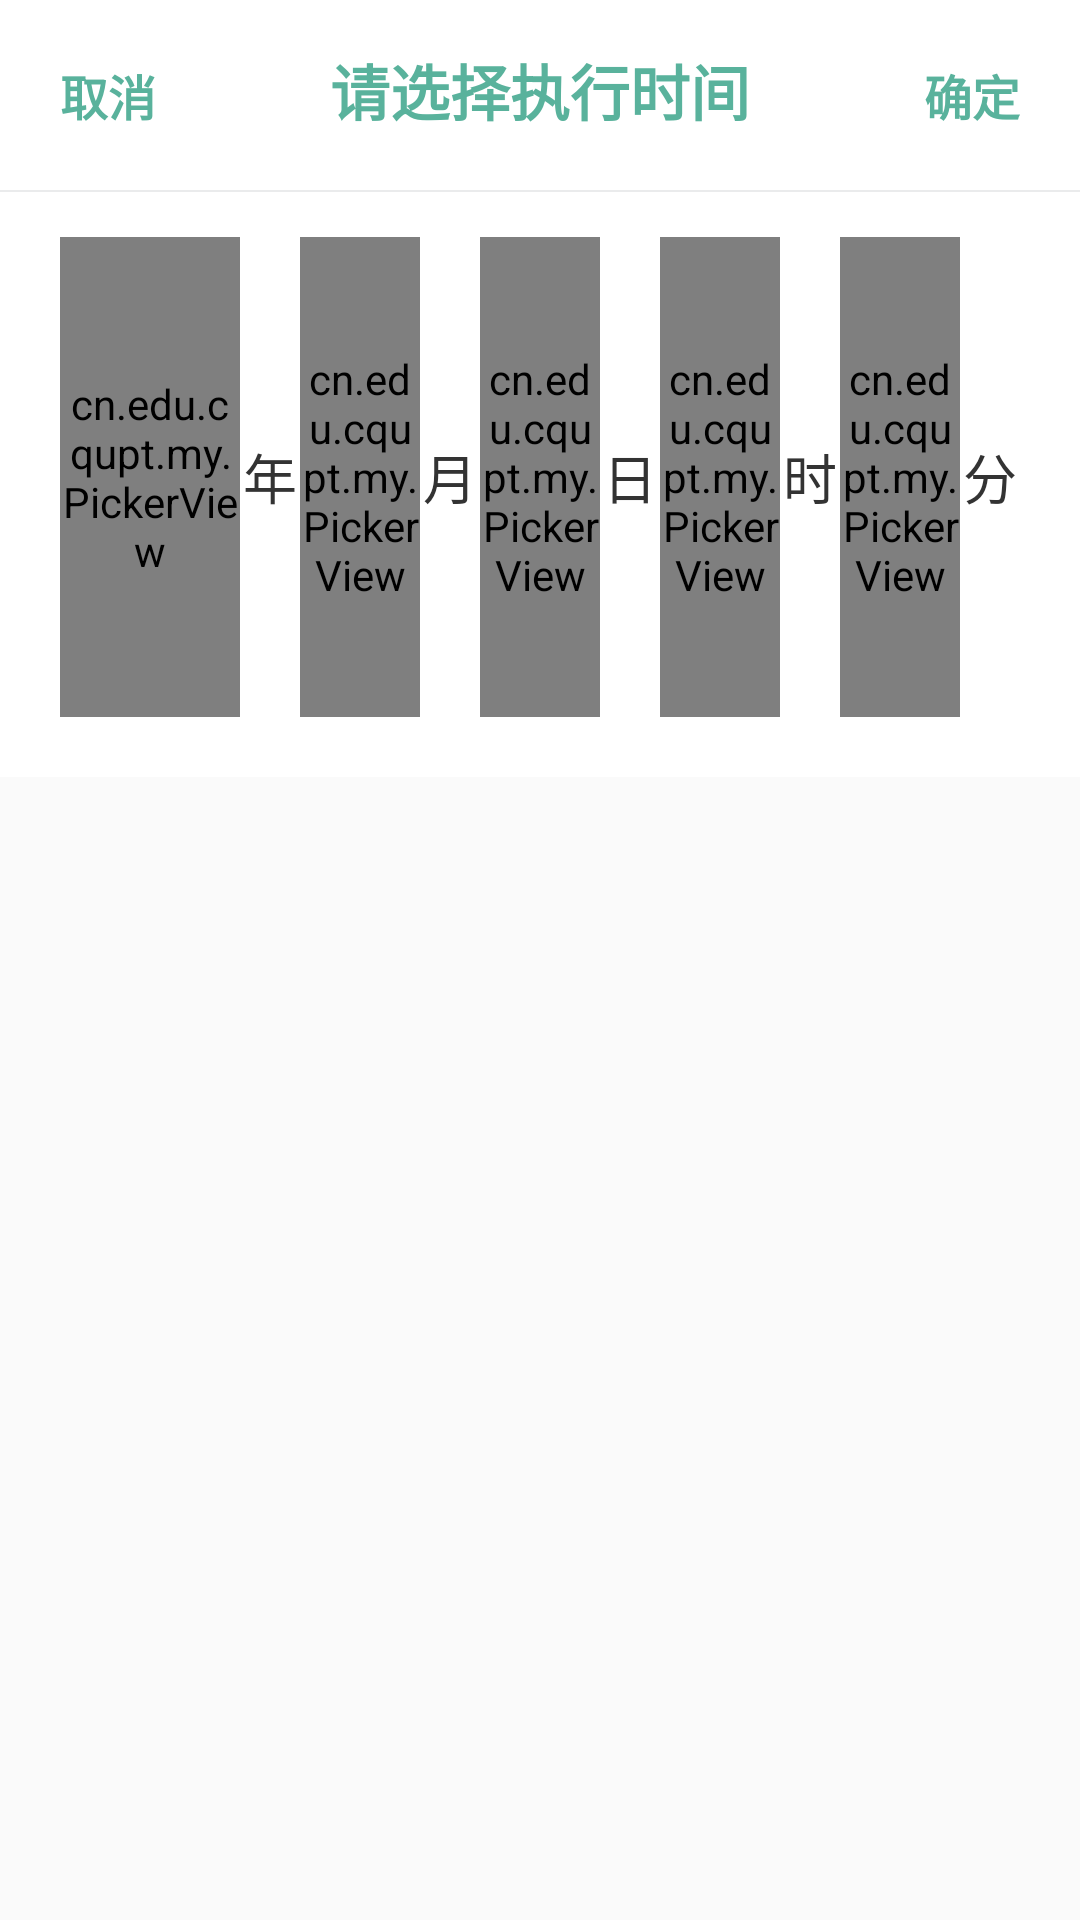

Write the Android layout XML for this screen, with the resource values it uses.
<!-- AndroidManifest.xml: application theme AppTheme -->
<!-- res/layout/dialog_date_picker.xml -->
<?xml version="1.0" encoding="utf-8"?>
<LinearLayout xmlns:android="http://schemas.android.com/apk/res/android"
    android:layout_width="match_parent"
    android:layout_height="wrap_content"
    android:orientation="vertical">

    <LinearLayout
        android:layout_width="match_parent"
        android:layout_height="wrap_content"
        android:background="@color/date_picker_bg"
        android:orientation="horizontal"
        android:padding="10dp">

        <TextView
            android:id="@+id/tv_cancel"
            android:layout_width="wrap_content"
            android:layout_height="wrap_content"
            android:gravity="center"
            android:padding="10dp"
            android:text="@string/cancel"
            android:textColor="@color/date_picker_text_light"
            android:textSize="16sp"
            android:textStyle="bold" />

        <TextView
            android:id="@+id/tv_title"
            android:layout_width="0dp"
            android:layout_height="wrap_content"
            android:layout_weight="1"
            android:gravity="center"
            android:text="@string/title"
            android:textColor="@color/date_picker_text_light"
            android:textSize="20sp"
            android:textStyle="bold" />

        <TextView
            android:id="@+id/tv_confirm"
            android:layout_width="wrap_content"
            android:layout_height="wrap_content"
            android:gravity="center"
            android:padding="10dp"
            android:text="@string/confirm"
            android:textColor="@color/date_picker_text_light"
            android:textSize="16sp"
            android:textStyle="bold" />

    </LinearLayout>

    <View
        android:layout_width="match_parent"
        android:layout_height="0.5dp"
        android:background="@color/date_picker_divider" />

    <LinearLayout
        android:layout_width="match_parent"
        android:layout_height="wrap_content"
        android:background="@color/date_picker_bg"
        android:gravity="center_vertical"
        android:orientation="horizontal"
        android:paddingBottom="20dp"
        android:paddingEnd="20dp"
        android:paddingStart="20dp"
        android:paddingTop="15dp">

        <cn.edu.cqupt.my.PickerView
            android:id="@+id/dpv_year"
            android:layout_width="0dp"
            android:layout_height="@dimen/picker_view_height"
            android:layout_weight="3" />

        <TextView
            android:layout_width="0dp"
            android:layout_height="wrap_content"
            android:layout_weight="1"
            android:gravity="center"
            android:text="@string/year"
            android:textColor="@color/date_picker_text_dark"
            android:textSize="@dimen/date_unit_text_size" />

        <cn.edu.cqupt.my.PickerView
            android:id="@+id/dpv_month"
            android:layout_width="0dp"
            android:layout_height="@dimen/picker_view_height"
            android:layout_weight="2" />

        <TextView
            android:layout_width="0dp"
            android:layout_height="wrap_content"
            android:layout_weight="1"
            android:gravity="center"
            android:text="@string/month"
            android:textColor="@color/date_picker_text_dark"
            android:textSize="@dimen/date_unit_text_size" />

        <cn.edu.cqupt.my.PickerView
            android:id="@+id/dpv_day"
            android:layout_width="0dp"
            android:layout_height="@dimen/picker_view_height"
            android:layout_weight="2" />

        <TextView
            android:layout_width="0dp"
            android:layout_height="wrap_content"
            android:layout_weight="1"
            android:gravity="center"
            android:text="@string/day"
            android:textColor="@color/date_picker_text_dark"
            android:textSize="@dimen/date_unit_text_size" />

        <cn.edu.cqupt.my.PickerView
            android:id="@+id/dpv_hour"
            android:layout_width="0dp"
            android:layout_height="@dimen/picker_view_height"
            android:layout_weight="2" />

        <TextView
            android:id="@+id/tv_hour_unit"
            android:layout_width="0dp"
            android:layout_height="wrap_content"
            android:layout_weight="1"
            android:gravity="center"
            android:text="@string/hour"
            android:textColor="@color/date_picker_text_dark"
            android:textSize="@dimen/date_unit_text_size" />

        <cn.edu.cqupt.my.PickerView
            android:id="@+id/dpv_minute"
            android:layout_width="0dp"
            android:layout_height="@dimen/picker_view_height"
            android:layout_weight="2" />

        <TextView
            android:id="@+id/tv_minute_unit"
            android:layout_width="0dp"
            android:layout_height="wrap_content"
            android:layout_weight="1"
            android:gravity="center"
            android:text="@string/minute"
            android:textColor="@color/date_picker_text_dark"
            android:textSize="@dimen/date_unit_text_size" />

    </LinearLayout>

</LinearLayout>
<!-- resources referenced by this layout -->
<resources>
  <color name="date_picker_bg">#FFFFFF</color>
  <color name="date_picker_divider">#11112233</color>
  <color name="date_picker_text_dark">#333333</color>
  <color name="date_picker_text_light">#59B29C</color>
  <dimen name="date_unit_text_size">18sp</dimen>
  <dimen name="picker_view_height">160dp</dimen>
  <string name="cancel">取消</string>
  <string name="confirm">确定</string>
  <string name="day">日</string>
  <string name="hour">时</string>
  <string name="minute">分</string>
  <string name="month">月</string>
  <string name="title">请选择执行时间</string>
  <string name="year">年</string>
  <style name="AppTheme" parent="AppTheme.Base">
  
      </style>
  <style name="AppTheme.Base" parent="Theme.AppCompat.Light.NoActionBar">
          <item name="colorPrimary">@color/colorPrimary</item>
          <item name="colorPrimaryDark">@color/colorPrimaryDark</item>
          <item name="colorAccent">@color/colorAccent</item>
      </style>
  <color name="colorPrimary">#98e1a4</color>
  <color name="colorPrimaryDark">#4a7851</color>
  <color name="colorAccent">#D81B60</color>
</resources>
